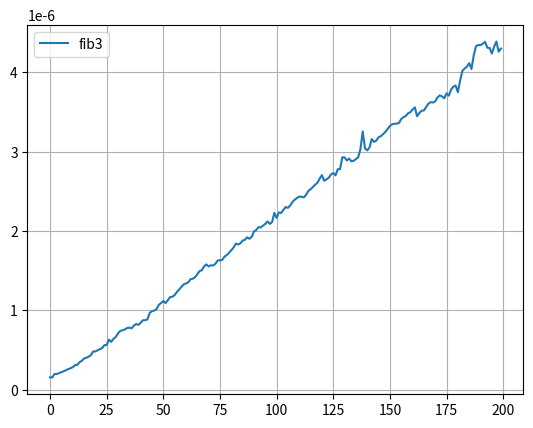

The script that saved this image:
# Практика с числами фибоначи
# import rcviz
import time
from matplotlib import pyplot as plt


def fib1(n):
    assert n >= 0
    return n if n <= 1 else fib1(n - 1) + fib1(n - 2)


cache = {}  # глобальный словарь для кеша


def fib2(n):
    assert n >= 0
    if n not in cache:
        cache[n] = n if n <= 1 else fib2(n - 1) + fib2(n - 2)
    return cache[n]


def fib3(n):
    assert n >= 0
    f0, f1 = 0, 1
    for i in range(n - 1):
        f0, f1 = f1, f0 + f1
    return f1


def timed(f, *args, n_iter=100):
    acc = float("inf")
    for i in range(n_iter):
        t0 = time.perf_counter()
        f(*args)
        t1 = time.perf_counter()
        acc = min(acc, t1 - t0)
    return acc


def compare(fs, args):
    for f in fs:
        plt.plot(args, [timed(f, arg) for arg in args], label=f.__name__)
    plt.legend()
    plt.grid(True)
    plt.show()


# print(timed(fib3, 8000))

compare([fib3], list(range(200)))
# compare([fib1, fib3], list(range(20)))

# print(fib3(8000))
